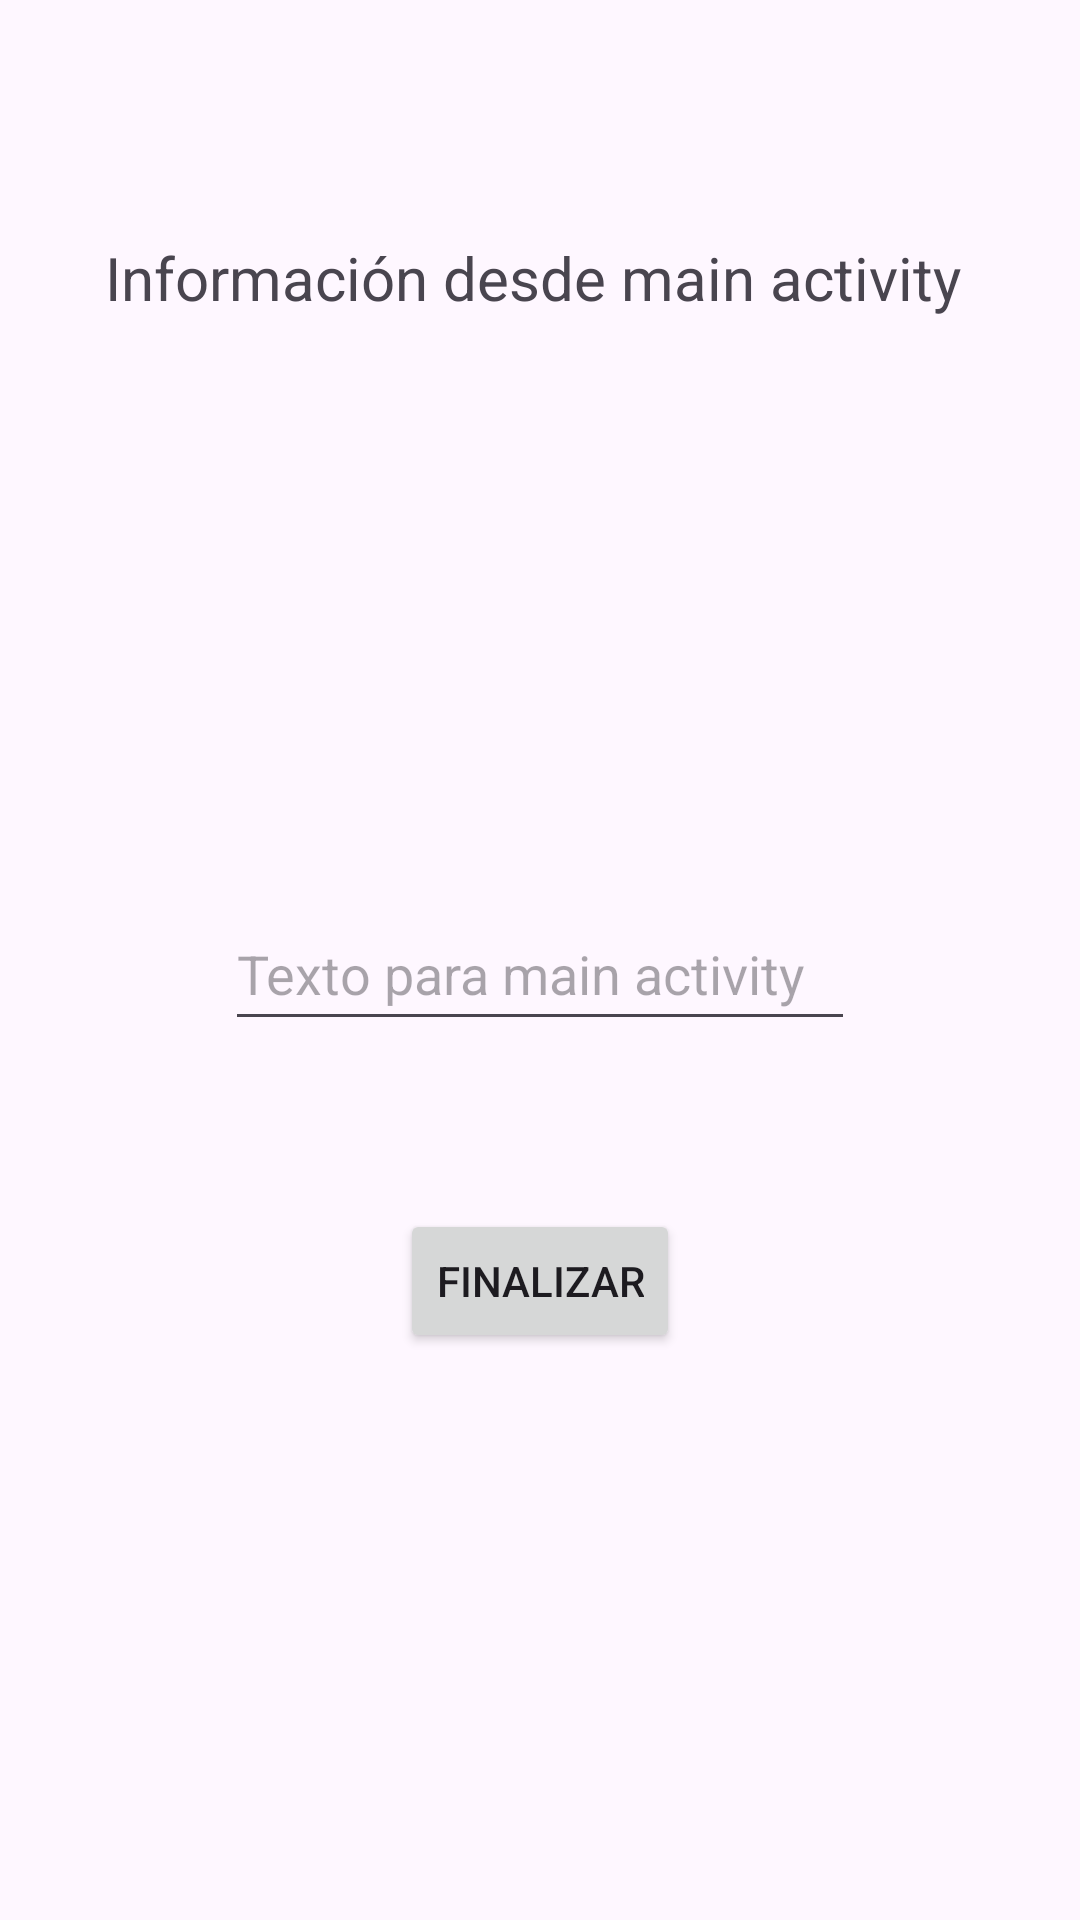

The Android layout XML behind this screen, and the referenced resources:
<!-- AndroidManifest.xml: application theme Theme.TeoriaPMDM -->
<!-- res/layout/activity_second.xml -->
<?xml version="1.0" encoding="utf-8"?>
<androidx.constraintlayout.widget.ConstraintLayout xmlns:android="http://schemas.android.com/apk/res/android"
    xmlns:app="http://schemas.android.com/apk/res-auto"
    xmlns:tools="http://schemas.android.com/tools"
    android:id="@+id/main"
    android:layout_width="match_parent"
    android:layout_height="match_parent"
    tools:context=".SecondActivity">

    <TextView
        android:id="@+id/txtVw_scnd"
        android:layout_width="wrap_content"
        android:layout_height="wrap_content"
        android:layout_marginTop="79dp"
        android:text="Información desde main activity "
        android:textSize="20sp"
        app:layout_constraintEnd_toEndOf="parent"
        app:layout_constraintStart_toStartOf="parent"
        app:layout_constraintTop_toTopOf="parent" />

    <EditText
        android:id="@+id/edTxt_scnd"
        android:layout_width="wrap_content"
        android:layout_height="wrap_content"
        android:layout_marginBottom="293dp"
        android:ems="10"
        android:hint="Texto para main activity"
        android:inputType="textPersonName"
        android:minHeight="48dp"
        app:layout_constraintBottom_toBottomOf="parent"
        app:layout_constraintEnd_toEndOf="parent"
        app:layout_constraintStart_toStartOf="parent" />

    <Button
        android:id="@+id/btn_fin_scnd"
        android:layout_width="wrap_content"
        android:layout_height="wrap_content"
        android:layout_marginTop="56dp"
        android:text="Finalizar"
        app:layout_constraintEnd_toEndOf="parent"
        app:layout_constraintStart_toStartOf="parent"
        app:layout_constraintTop_toBottomOf="@+id/edTxt_scnd" />

</androidx.constraintlayout.widget.ConstraintLayout>
<!-- resources referenced by this layout -->
<resources>
  <style name="Theme.TeoriaPMDM" parent="Base.Theme.TeoriaPMDM" />
  <style name="Base.Theme.TeoriaPMDM" parent="Theme.Material3.DayNight.NoActionBar">
          
          
      </style>
</resources>
